Labelled photos from "raw", an image-classification folder in fareezdaniel34/FelineHealth-Ai. The possible labels are: flea allergy, health, ringworm, scabies.

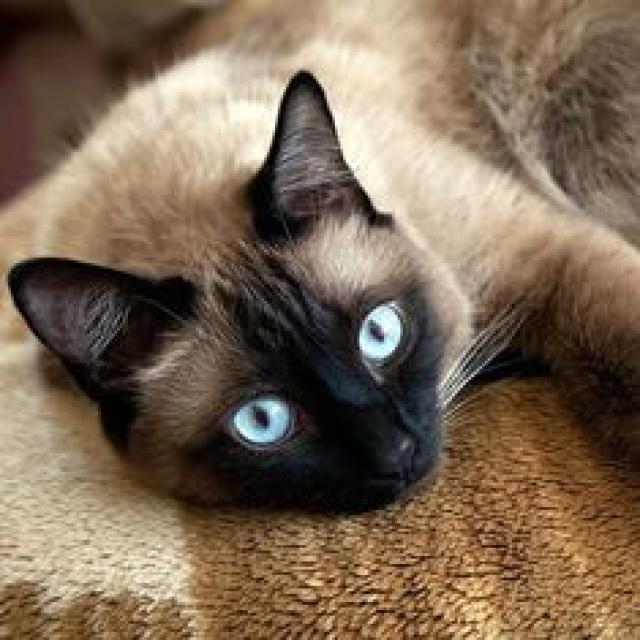
Label: health

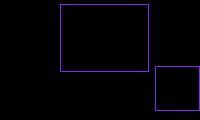
Label: flea allergy

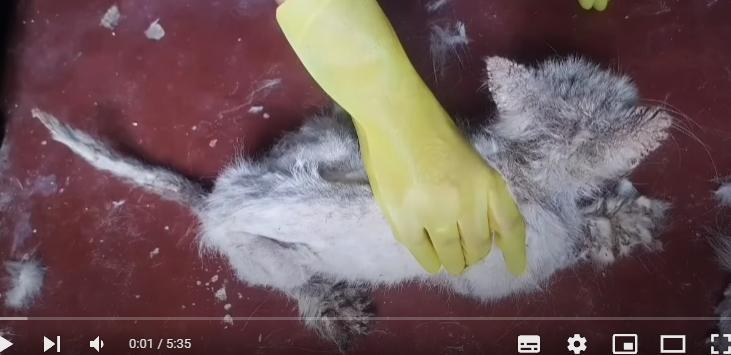
Label: scabies

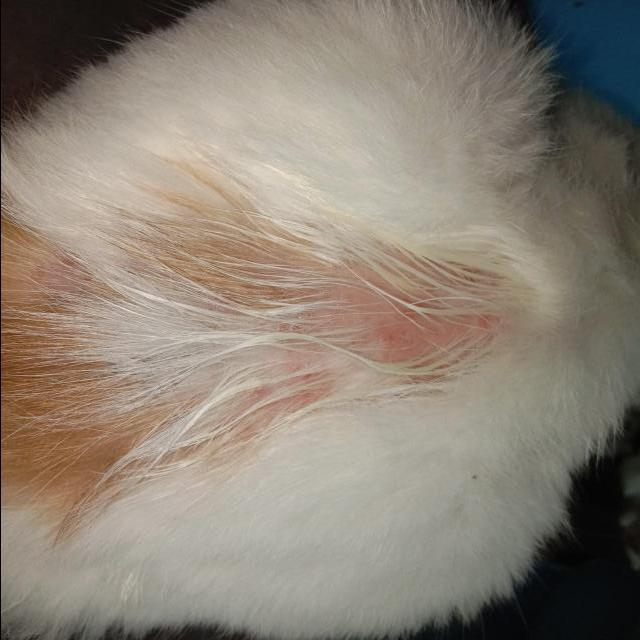
Label: ringworm

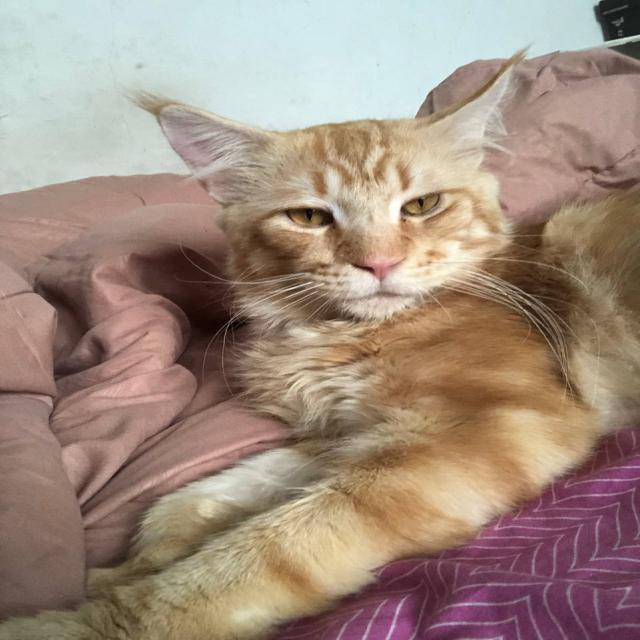
Label: health

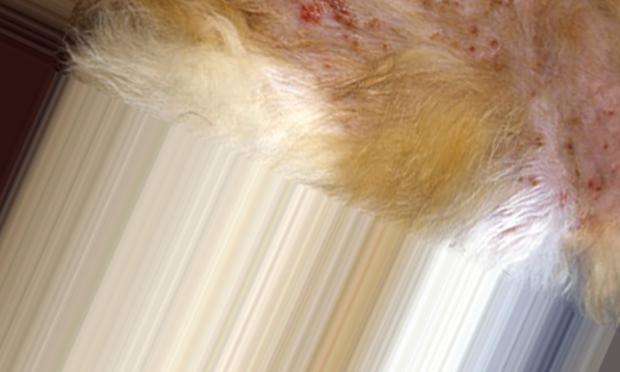
Label: flea allergy
